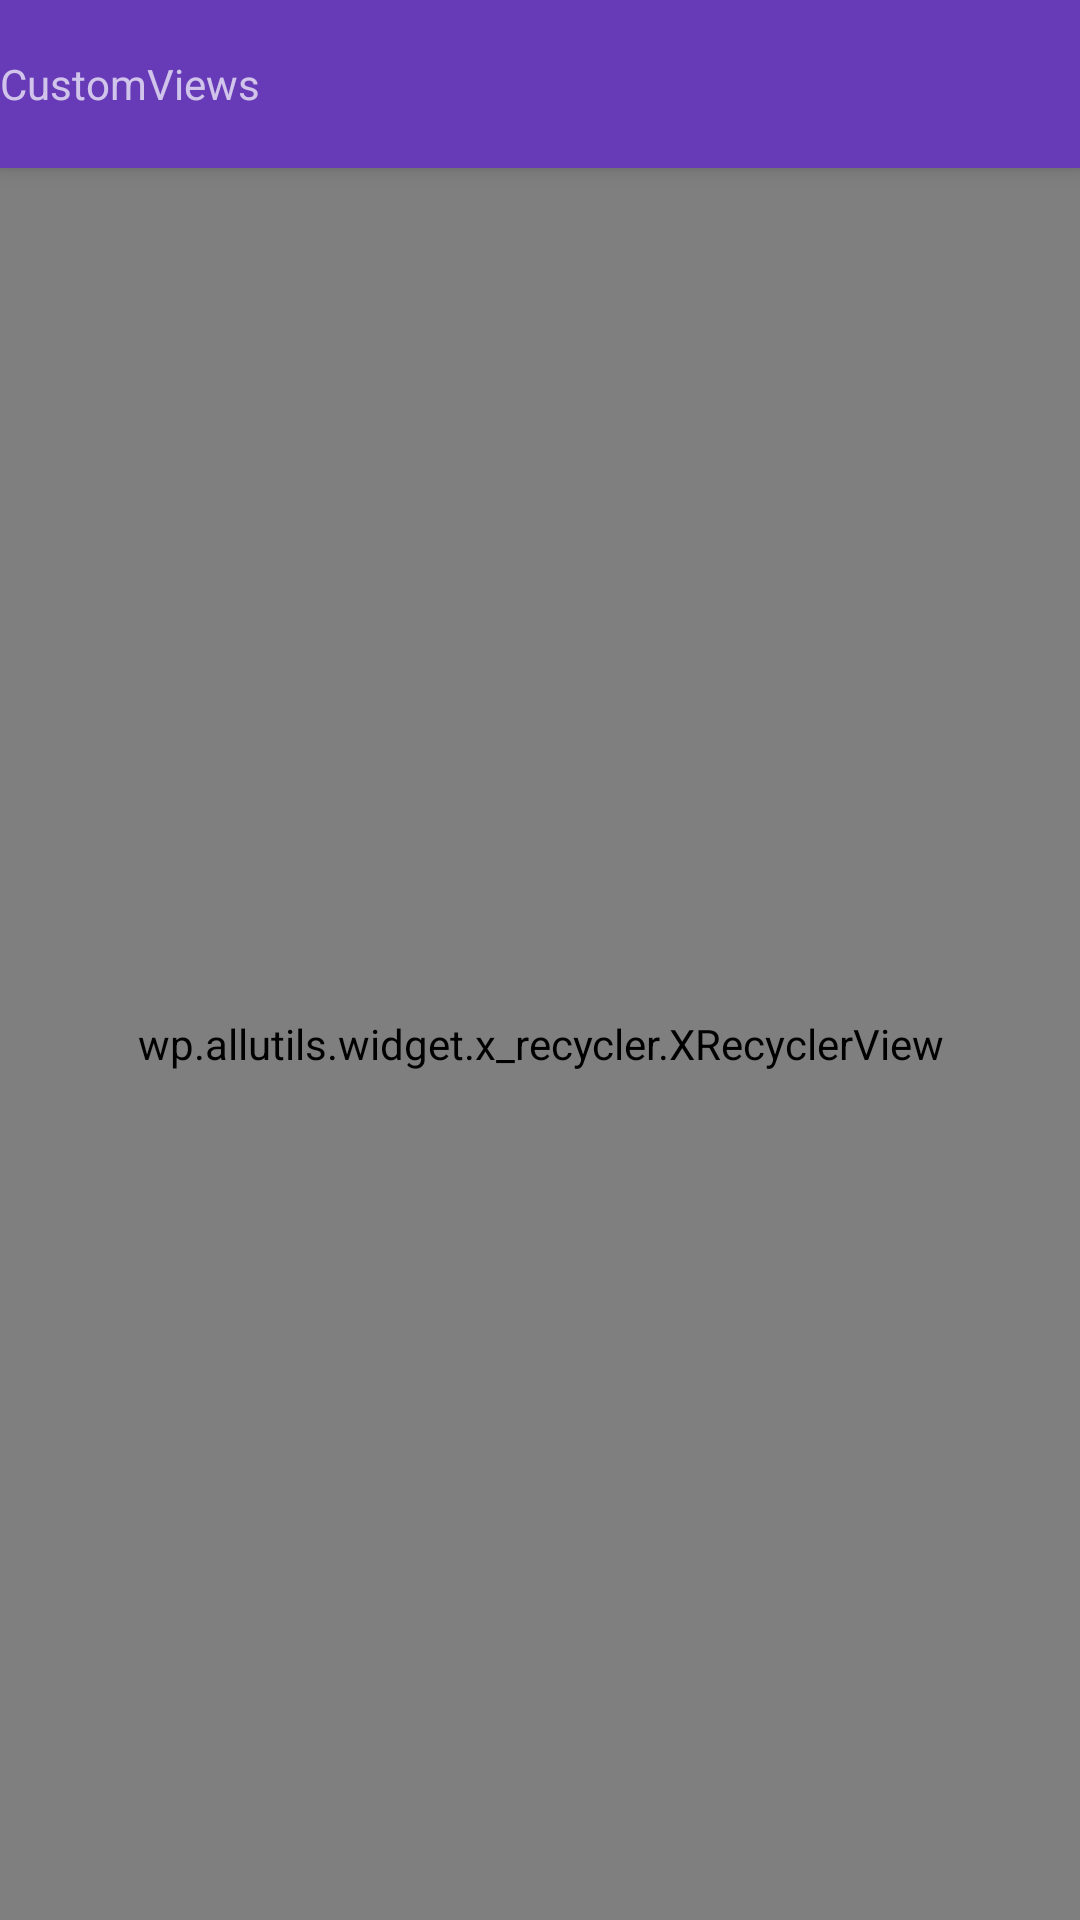

This screen was rendered from an Android layout file. Write that file and the resources it references.
<!-- AndroidManifest.xml: activity theme SupportTheme -->
<!-- res/layout/activity_xrecycler_view.xml -->
<?xml version="1.0" encoding="utf-8"?>
<layout
    xmlns:android="http://schemas.android.com/apk/res/android"
    xmlns:app="http://schemas.android.com/apk/res-auto"
    xmlns:tools="http://schemas.android.com/tools">

    <data>
        <import type="android.view.View"/>

        <variable
            name="customViewVisible"
            type="boolean"/>
    </data>

    <android.support.design.widget.CoordinatorLayout
        android:id="@+id/main_content"
        android:layout_width="match_parent"
        android:layout_height="match_parent"
        android:fitsSystemWindows="true">

        <android.support.design.widget.AppBarLayout
            android:id="@+id/appbar"
            android:layout_width="match_parent"
            android:layout_height="wrap_content"
            android:fitsSystemWindows="true"
            android:theme="@style/ThemeOverlay.AppCompat.Dark.ActionBar">

            <android.support.design.widget.CollapsingToolbarLayout
                android:id="@+id/collapsing_toolbar"
                android:layout_width="match_parent"
                android:layout_height="match_parent"
                android:fitsSystemWindows="true"
                app:contentScrim="?attr/colorPrimary"
                app:expandedTitleMarginEnd="64dp"
                app:expandedTitleMarginStart="48dp"
                app:layout_scrollFlags="scroll|exitUntilCollapsed">

                <ImageView
                    android:id="@+id/backdrop"
                    android:layout_width="match_parent"
                    android:layout_height="wrap_content"
                    android:fitsSystemWindows="true"
                    android:scaleType="centerCrop"
                    android:src="@drawable/img_head"
                    app:layout_collapseMode="parallax"/>

                <android.support.v7.widget.Toolbar
                    android:id="@+id/toolbar"
                    android:layout_width="match_parent"
                    android:layout_height="?attr/actionBarSize"
                    style="@style/ToolbarStyle"
                    app:layout_collapseMode="pin"
                    app:popupTheme="@style/ThemeOverlay.AppCompat.Light">

                    <TextView
                        android:layout_width="wrap_content"
                        android:layout_height="wrap_content"
                        android:text="CustomViews"
                        android:visibility="@{customViewVisible ? View.VISIBLE : View.GONE}"/>

                </android.support.v7.widget.Toolbar>

            </android.support.design.widget.CollapsingToolbarLayout>

        </android.support.design.widget.AppBarLayout>

        <wp.allutils.widget.x_recycler.XRecyclerView
            android:id="@+id/recyclerView"
            android:layout_width="fill_parent"
            android:layout_height="fill_parent"
            app:layout_behavior="@string/appbar_scrolling_view_behavior"/>
    </android.support.design.widget.CoordinatorLayout>
</layout>
<!-- resources referenced by this layout -->
<resources>
  <style name="ToolbarStyle" parent="Widget.AppCompat.Toolbar">
          <item name="contentInsetStart">0dp</item>
          <item name="android:contentInsetEnd">0dp</item>
          <item name="android:contentInsetLeft">0dp</item>
          <item name="android:contentInsetRight">0dp</item>
          <item name="android:contentInsetStartWithNavigation">0dp</item>
      </style>
  <style name="SupportTheme" parent="Theme.AppCompat.Light.NoActionBar">
          
          <item name="colorPrimary">#673AB7</item>
          
          <item name="colorPrimaryDark">#512DA8</item>
          <item name="colorAccent">#FF4081</item>
          
          <item name="android:windowBackground">@color/dim_foreground_material_dark</item>
      </style>
</resources>
